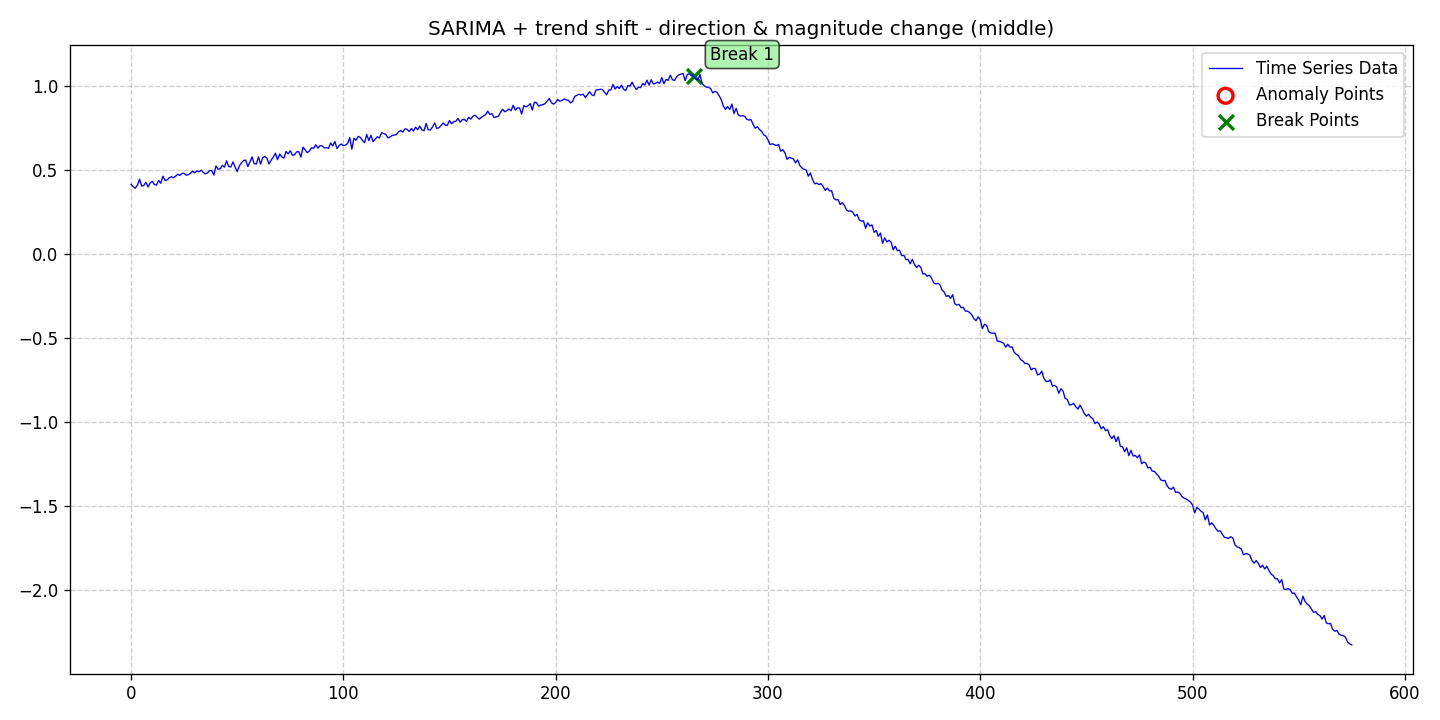

The data file committed next to this chart (first rows):
date, data, stationary, det_lin_up, det_lin_down, det_quad, det_cubic, det_exp, det_damped, stoc_trend, volatility, single_seas, multiple_seas, point_anom_single, point_anom_multi, collect_anom, context_anom, mean_shift, var_shift, trend_shift, point_anom_count, point_anom_location, point_anom_point, collect_anom_count
2020-01-01, 0.4139, 0, 0, 0, 0, 0, 0, 0, 0, 0, 1, 0, 0, 0, 0, 0, 0, 0, 1, 0, none, , 0
2020-01-02, 0.3994, 0, 0, 0, 0, 0, 0, 0, 0, 0, 1, 0, 0, 0, 0, 0, 0, 0, 1, 0, none, , 0
2020-01-03, 0.391, 0, 0, 0, 0, 0, 0, 0, 0, 0, 1, 0, 0, 0, 0, 0, 0, 0, 1, 0, none, , 0
2020-01-04, 0.4099, 0, 0, 0, 0, 0, 0, 0, 0, 0, 1, 0, 0, 0, 0, 0, 0, 0, 1, 0, none, , 0
2020-01-05, 0.4446, 0, 0, 0, 0, 0, 0, 0, 0, 0, 1, 0, 0, 0, 0, 0, 0, 0, 1, 0, none, , 0
2020-01-06, 0.4032, 0, 0, 0, 0, 0, 0, 0, 0, 0, 1, 0, 0, 0, 0, 0, 0, 0, 1, 0, none, , 0
2020-01-07, 0.4073, 0, 0, 0, 0, 0, 0, 0, 0, 0, 1, 0, 0, 0, 0, 0, 0, 0, 1, 0, none, , 0
2020-01-08, 0.4263, 0, 0, 0, 0, 0, 0, 0, 0, 0, 1, 0, 0, 0, 0, 0, 0, 0, 1, 0, none, , 0
2020-01-09, 0.3981, 0, 0, 0, 0, 0, 0, 0, 0, 0, 1, 0, 0, 0, 0, 0, 0, 0, 1, 0, none, , 0
2020-01-10, 0.4222, 0, 0, 0, 0, 0, 0, 0, 0, 0, 1, 0, 0, 0, 0, 0, 0, 0, 1, 0, none, , 0
2020-01-11, 0.4317, 0, 0, 0, 0, 0, 0, 0, 0, 0, 1, 0, 0, 0, 0, 0, 0, 0, 1, 0, none, , 0
2020-01-12, 0.412, 0, 0, 0, 0, 0, 0, 0, 0, 0, 1, 0, 0, 0, 0, 0, 0, 0, 1, 0, none, , 0
2020-01-13, 0.4101, 0, 0, 0, 0, 0, 0, 0, 0, 0, 1, 0, 0, 0, 0, 0, 0, 0, 1, 0, none, , 0
2020-01-14, 0.437, 0, 0, 0, 0, 0, 0, 0, 0, 0, 1, 0, 0, 0, 0, 0, 0, 0, 1, 0, none, , 0
2020-01-15, 0.4202, 0, 0, 0, 0, 0, 0, 0, 0, 0, 1, 0, 0, 0, 0, 0, 0, 0, 1, 0, none, , 0
2020-01-16, 0.4624, 0, 0, 0, 0, 0, 0, 0, 0, 0, 1, 0, 0, 0, 0, 0, 0, 0, 1, 0, none, , 0
2020-01-17, 0.4374, 0, 0, 0, 0, 0, 0, 0, 0, 0, 1, 0, 0, 0, 0, 0, 0, 0, 1, 0, none, , 0
2020-01-18, 0.4402, 0, 0, 0, 0, 0, 0, 0, 0, 0, 1, 0, 0, 0, 0, 0, 0, 0, 1, 0, none, , 0
2020-01-19, 0.4529, 0, 0, 0, 0, 0, 0, 0, 0, 0, 1, 0, 0, 0, 0, 0, 0, 0, 1, 0, none, , 0
2020-01-20, 0.459, 0, 0, 0, 0, 0, 0, 0, 0, 0, 1, 0, 0, 0, 0, 0, 0, 0, 1, 0, none, , 0
2020-01-21, 0.4532, 0, 0, 0, 0, 0, 0, 0, 0, 0, 1, 0, 0, 0, 0, 0, 0, 0, 1, 0, none, , 0
2020-01-22, 0.4625, 0, 0, 0, 0, 0, 0, 0, 0, 0, 1, 0, 0, 0, 0, 0, 0, 0, 1, 0, none, , 0
2020-01-23, 0.4741, 0, 0, 0, 0, 0, 0, 0, 0, 0, 1, 0, 0, 0, 0, 0, 0, 0, 1, 0, none, , 0
2020-01-24, 0.4672, 0, 0, 0, 0, 0, 0, 0, 0, 0, 1, 0, 0, 0, 0, 0, 0, 0, 1, 0, none, , 0
2020-01-25, 0.479, 0, 0, 0, 0, 0, 0, 0, 0, 0, 1, 0, 0, 0, 0, 0, 0, 0, 1, 0, none, , 0
2020-01-26, 0.4792, 0, 0, 0, 0, 0, 0, 0, 0, 0, 1, 0, 0, 0, 0, 0, 0, 0, 1, 0, none, , 0
2020-01-27, 0.4679, 0, 0, 0, 0, 0, 0, 0, 0, 0, 1, 0, 0, 0, 0, 0, 0, 0, 1, 0, none, , 0
2020-01-28, 0.4715, 0, 0, 0, 0, 0, 0, 0, 0, 0, 1, 0, 0, 0, 0, 0, 0, 0, 1, 0, none, , 0
2020-01-29, 0.4797, 0, 0, 0, 0, 0, 0, 0, 0, 0, 1, 0, 0, 0, 0, 0, 0, 0, 1, 0, none, , 0
2020-01-30, 0.4919, 0, 0, 0, 0, 0, 0, 0, 0, 0, 1, 0, 0, 0, 0, 0, 0, 0, 1, 0, none, , 0
2020-01-31, 0.4824, 0, 0, 0, 0, 0, 0, 0, 0, 0, 1, 0, 0, 0, 0, 0, 0, 0, 1, 0, none, , 0
2020-02-01, 0.4941, 0, 0, 0, 0, 0, 0, 0, 0, 0, 1, 0, 0, 0, 0, 0, 0, 0, 1, 0, none, , 0
2020-02-02, 0.4883, 0, 0, 0, 0, 0, 0, 0, 0, 0, 1, 0, 0, 0, 0, 0, 0, 0, 1, 0, none, , 0
2020-02-03, 0.4978, 0, 0, 0, 0, 0, 0, 0, 0, 0, 1, 0, 0, 0, 0, 0, 0, 0, 1, 0, none, , 0
2020-02-04, 0.4854, 0, 0, 0, 0, 0, 0, 0, 0, 0, 1, 0, 0, 0, 0, 0, 0, 0, 1, 0, none, , 0
2020-02-05, 0.4763, 0, 0, 0, 0, 0, 0, 0, 0, 0, 1, 0, 0, 0, 0, 0, 0, 0, 1, 0, none, , 0
2020-02-06, 0.4813, 0, 0, 0, 0, 0, 0, 0, 0, 0, 1, 0, 0, 0, 0, 0, 0, 0, 1, 0, none, , 0
2020-02-07, 0.4961, 0, 0, 0, 0, 0, 0, 0, 0, 0, 1, 0, 0, 0, 0, 0, 0, 0, 1, 0, none, , 0
2020-02-08, 0.4955, 0, 0, 0, 0, 0, 0, 0, 0, 0, 1, 0, 0, 0, 0, 0, 0, 0, 1, 0, none, , 0
2020-02-09, 0.4689, 0, 0, 0, 0, 0, 0, 0, 0, 0, 1, 0, 0, 0, 0, 0, 0, 0, 1, 0, none, , 0
2020-02-10, 0.5236, 0, 0, 0, 0, 0, 0, 0, 0, 0, 1, 0, 0, 0, 0, 0, 0, 0, 1, 0, none, , 0
2020-02-11, 0.5034, 0, 0, 0, 0, 0, 0, 0, 0, 0, 1, 0, 0, 0, 0, 0, 0, 0, 1, 0, none, , 0
2020-02-12, 0.5069, 0, 0, 0, 0, 0, 0, 0, 0, 0, 1, 0, 0, 0, 0, 0, 0, 0, 1, 0, none, , 0
2020-02-13, 0.5263, 0, 0, 0, 0, 0, 0, 0, 0, 0, 1, 0, 0, 0, 0, 0, 0, 0, 1, 0, none, , 0
2020-02-14, 0.5163, 0, 0, 0, 0, 0, 0, 0, 0, 0, 1, 0, 0, 0, 0, 0, 0, 0, 1, 0, none, , 0
2020-02-15, 0.5536, 0, 0, 0, 0, 0, 0, 0, 0, 0, 1, 0, 0, 0, 0, 0, 0, 0, 1, 0, none, , 0
2020-02-16, 0.52, 0, 0, 0, 0, 0, 0, 0, 0, 0, 1, 0, 0, 0, 0, 0, 0, 0, 1, 0, none, , 0
2020-02-17, 0.5167, 0, 0, 0, 0, 0, 0, 0, 0, 0, 1, 0, 0, 0, 0, 0, 0, 0, 1, 0, none, , 0
2020-02-18, 0.5474, 0, 0, 0, 0, 0, 0, 0, 0, 0, 1, 0, 0, 0, 0, 0, 0, 0, 1, 0, none, , 0
2020-02-19, 0.5171, 0, 0, 0, 0, 0, 0, 0, 0, 0, 1, 0, 0, 0, 0, 0, 0, 0, 1, 0, none, , 0
2020-02-20, 0.489, 0, 0, 0, 0, 0, 0, 0, 0, 0, 1, 0, 0, 0, 0, 0, 0, 0, 1, 0, none, , 0
2020-02-21, 0.5244, 0, 0, 0, 0, 0, 0, 0, 0, 0, 1, 0, 0, 0, 0, 0, 0, 0, 1, 0, none, , 0
2020-02-22, 0.5408, 0, 0, 0, 0, 0, 0, 0, 0, 0, 1, 0, 0, 0, 0, 0, 0, 0, 1, 0, none, , 0
2020-02-23, 0.5558, 0, 0, 0, 0, 0, 0, 0, 0, 0, 1, 0, 0, 0, 0, 0, 0, 0, 1, 0, none, , 0
2020-02-24, 0.5581, 0, 0, 0, 0, 0, 0, 0, 0, 0, 1, 0, 0, 0, 0, 0, 0, 0, 1, 0, none, , 0
2020-02-25, 0.5193, 0, 0, 0, 0, 0, 0, 0, 0, 0, 1, 0, 0, 0, 0, 0, 0, 0, 1, 0, none, , 0
2020-02-26, 0.547, 0, 0, 0, 0, 0, 0, 0, 0, 0, 1, 0, 0, 0, 0, 0, 0, 0, 1, 0, none, , 0
2020-02-27, 0.577, 0, 0, 0, 0, 0, 0, 0, 0, 0, 1, 0, 0, 0, 0, 0, 0, 0, 1, 0, none, , 0
2020-02-28, 0.5361, 0, 0, 0, 0, 0, 0, 0, 0, 0, 1, 0, 0, 0, 0, 0, 0, 0, 1, 0, none, , 0
2020-02-29, 0.5351, 0, 0, 0, 0, 0, 0, 0, 0, 0, 1, 0, 0, 0, 0, 0, 0, 0, 1, 0, none, , 0
... 516 more rows
